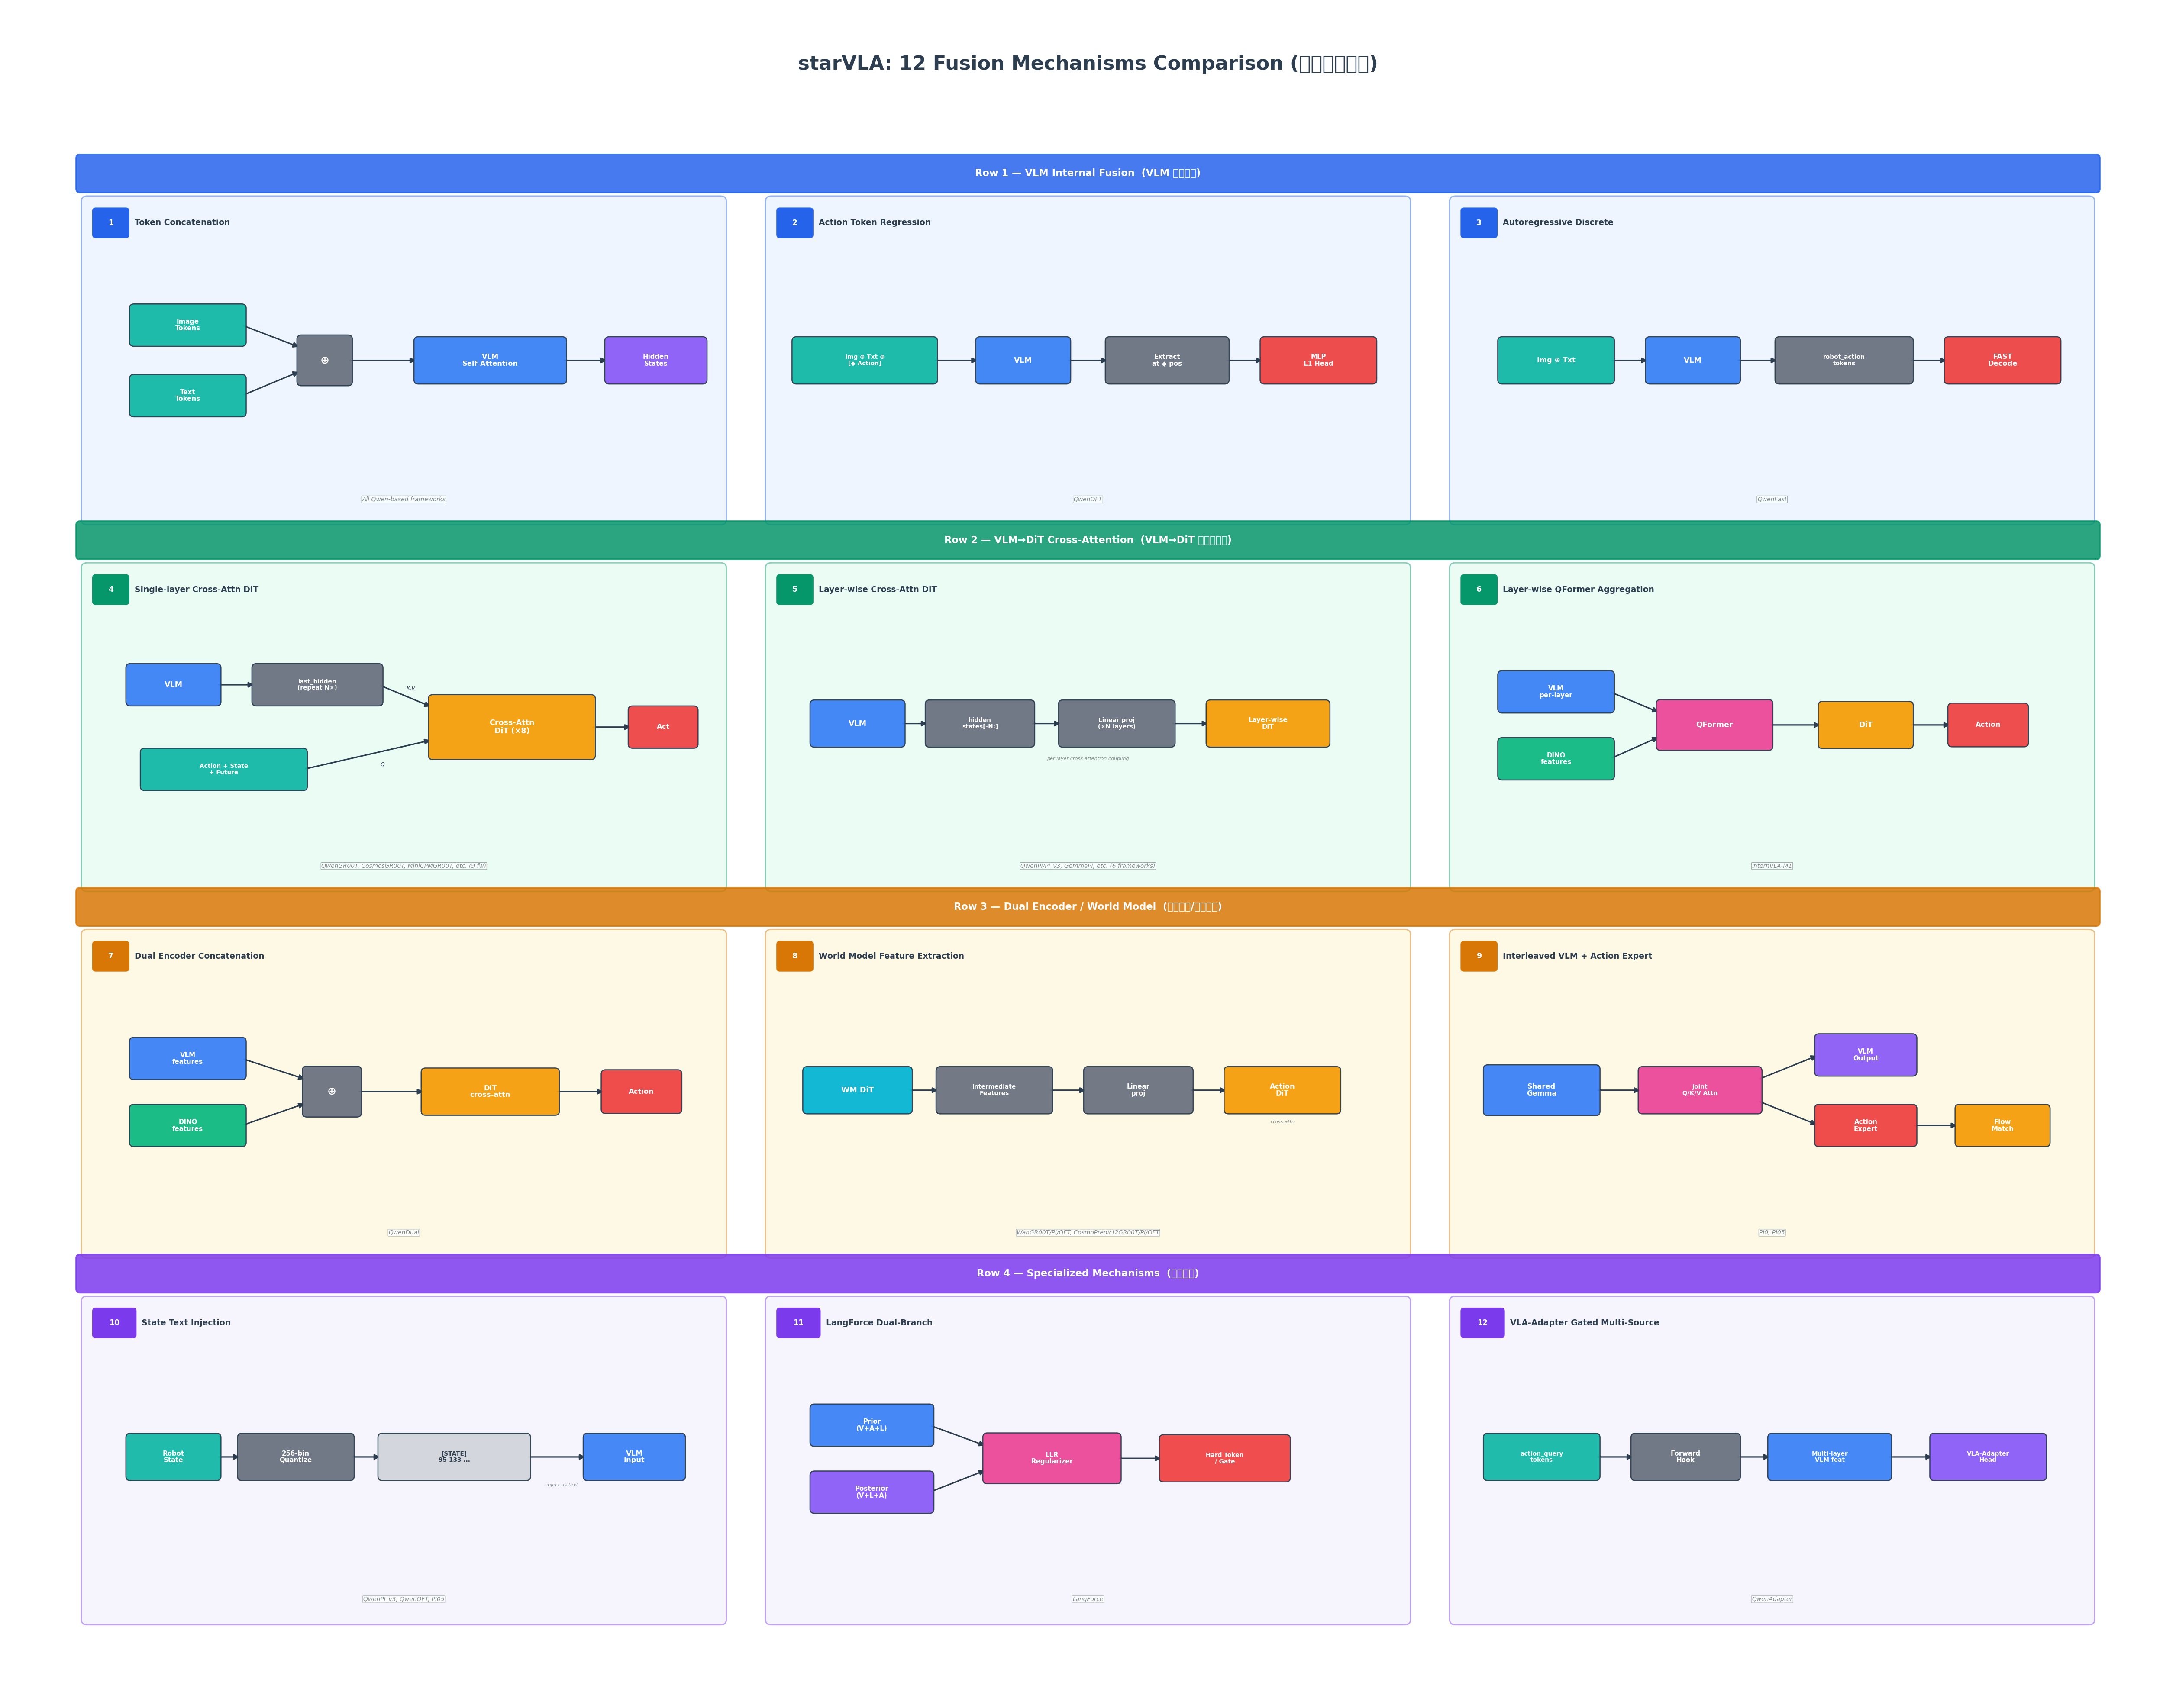

Python code for this plot:
"""
starVLA: 12 Fusion Mechanisms Comparison (融合机制对比)

4×3 grid of 12 mini-architecture diagrams, one per fusion mechanism.
Each cell shows a simplified block diagram of how modalities are fused.

Row 1: VLM Internal Fusion (VLM 内部融合)
Row 2: VLM→DiT Cross-Attention (VLM→DiT 交叉注意力)
Row 3: Dual Encoder / World Model (双编码器/世界模型)
Row 4: Specialized Mechanisms (特殊机制)
"""

import matplotlib

matplotlib.use("Agg")
import matplotlib.pyplot as plt
from matplotlib.patches import FancyBboxPatch, FancyArrowPatch

plt.rcParams["font.family"] = ["DejaVu Sans", "WenQuanYi Micro Hei", "SimHei", "sans-serif"]
plt.rcParams["axes.unicode_minus"] = False

fig, ax = plt.subplots(figsize=(28, 22))
ax.set_xlim(0, 30)
ax.set_ylim(0, 24)
ax.axis("off")

# ═══════════════ Color Palette ═══════════════
DARK = "#2c3e50"
GRAY = "#7f8c8d"
WHITE = "#ffffff"

# Row theme colors (background tint, accent / border)
ROW_BG = ["#dbeafe", "#d1fae5", "#fef3c7", "#ede9fe"]
ROW_ACCENT = ["#2563eb", "#059669", "#d97706", "#7c3aed"]

# Component colors for mini-diagram boxes
C_VLM = "#3b82f6"  # blue  - VLM / LLM backbone
C_ACT = "#ef4444"  # red   - action output / heads
C_DIT = "#f59e0b"  # amber - DiT / diffusion blocks
C_ENC = "#10b981"  # green - vision encoders (DINO)
C_HEAD = "#8b5cf6"  # purple - output heads / hidden states
C_IN = "#14b8a6"  # teal  - input tokens / data
C_OP = "#6b7280"  # gray  - operations (concat, quantize, extract)
C_WM = "#06b6d4"  # cyan  - world model
C_GATE = "#ec4899"  # pink  - fusion / gate / regularizer
C_TEXT = "#d1d5db"  # light gray - text representation boxes

# ═══════════════ Grid Layout ═══════════════
CELL_W, CELL_H = 8.8, 4.5
COL_X = [5.5, 15.0, 24.5]
ROW_Y = [19.0, 13.8, 8.6, 3.4]
HDR_Y = [21.65, 16.45, 11.25, 6.05]


# ═══════════════ Drawing Helpers ═══════════════
def draw_box(x, y, w, h, text, color, fs=6.5, tc="white"):
    """Rounded box with centred label."""
    ax.add_patch(
        FancyBboxPatch(
            (x - w / 2, y - h / 2),
            w,
            h,
            boxstyle="round,pad=0.06",
            facecolor=color,
            edgecolor=DARK,
            linewidth=1.0,
            alpha=0.95,
            zorder=5,
        )
    )
    ax.text(
        x,
        y,
        text,
        ha="center",
        va="center",
        fontsize=fs,
        fontweight="bold",
        color=tc,
        zorder=6,
        linespacing=1.05,
    )


def draw_arrow(x1, y1, x2, y2, color=DARK, lw=1.3):
    """Straight arrow between two points."""
    ax.add_patch(
        FancyArrowPatch(
            (x1, y1),
            (x2, y2),
            arrowstyle="-|>",
            color=color,
            lw=lw,
            mutation_scale=10,
            zorder=4,
        )
    )


def note(x, y, text, fs=4.5, color=GRAY):
    """Small italic annotation text."""
    ax.text(x, y, text, fontsize=fs, color=color, ha="center", va="center", style="italic", zorder=7)


# ═══════════════ Title ═══════════════
ax.text(
    15,
    23.2,
    "starVLA: 12 Fusion Mechanisms Comparison (融合机制对比)",
    ha="center",
    va="center",
    fontsize=18,
    fontweight="bold",
    color=DARK,
)

# ═══════════════ Row Header Strips ═══════════════
for i, title in enumerate(
    [
        "Row 1 — VLM Internal Fusion  (VLM 内部融合)",
        "Row 2 — VLM→DiT Cross-Attention  (VLM→DiT 交叉注意力)",
        "Row 3 — Dual Encoder / World Model  (双编码器/世界模型)",
        "Row 4 — Specialized Mechanisms  (特殊机制)",
    ]
):
    ax.add_patch(
        FancyBboxPatch(
            (1.0, HDR_Y[i] - 0.22),
            28.0,
            0.44,
            boxstyle="round,pad=0.05",
            facecolor=ROW_ACCENT[i],
            edgecolor=ROW_ACCENT[i],
            linewidth=1.5,
            alpha=0.85,
            zorder=3,
        )
    )
    ax.text(15, HDR_Y[i], title, ha="center", va="center", fontsize=9, fontweight="bold", color=WHITE, zorder=4)

# ═══════════════ Cell Backgrounds ═══════════════
for r in range(4):
    for c in range(3):
        ax.add_patch(
            FancyBboxPatch(
                (COL_X[c] - CELL_W / 2, ROW_Y[r] - CELL_H / 2),
                CELL_W,
                CELL_H,
                boxstyle="round,pad=0.08",
                facecolor=ROW_BG[r],
                edgecolor=ROW_ACCENT[r],
                linewidth=1.2,
                alpha=0.45,
                zorder=2,
            )
        )


# ═══════════════ Cell Title & Label Helpers ═══════════════
def cell_title(row, col, num, text):
    cx = COL_X[col]
    ty = ROW_Y[row] + CELL_H / 2 - 0.3
    bw = 0.52 if num >= 10 else 0.42
    ax.add_patch(
        FancyBboxPatch(
            (cx - CELL_W / 2 + 0.12, ty - 0.17),
            bw,
            0.34,
            boxstyle="round,pad=0.04",
            facecolor=ROW_ACCENT[row],
            edgecolor=ROW_ACCENT[row],
            linewidth=1,
            zorder=7,
        )
    )
    ax.text(
        cx - CELL_W / 2 + 0.12 + bw / 2,
        ty,
        str(num),
        ha="center",
        va="center",
        fontsize=7,
        fontweight="bold",
        color=WHITE,
        zorder=8,
    )
    ax.text(
        cx - CELL_W / 2 + 0.12 + bw + 0.12,
        ty,
        text,
        ha="left",
        va="center",
        fontsize=7.5,
        fontweight="bold",
        color=DARK,
        zorder=8,
    )


def cell_label(row, col, text):
    cx = COL_X[col]
    by = ROW_Y[row] - CELL_H / 2 + 0.28
    ax.text(
        cx,
        by,
        text,
        ha="center",
        va="center",
        fontsize=5.5,
        color=GRAY,
        style="italic",
        zorder=8,
        bbox=dict(boxstyle="round,pad=0.08", facecolor="white", edgecolor=GRAY, alpha=0.7, linewidth=0.5),
    )


# ══════════════════════════════════════════════════════════════
#  1.  Token Concatenation
# ══════════════════════════════════════════════════════════════
cell_title(0, 0, 1, "Token Concatenation")
cell_label(0, 0, "All Qwen-based frameworks")
x, y = COL_X[0], ROW_Y[0] - 0.1

draw_box(x - 3.0, y + 0.6, 1.5, 0.48, "Image\nTokens", C_IN, 6)
draw_box(x - 3.0, y - 0.4, 1.5, 0.48, "Text\nTokens", C_IN, 6)
draw_box(x - 1.1, y + 0.1, 0.65, 0.6, "⊕", C_OP, 10)
draw_box(x + 1.2, y + 0.1, 2.0, 0.55, "VLM\nSelf-Attention", C_VLM, 6.5)
draw_box(x + 3.5, y + 0.1, 1.3, 0.55, "Hidden\nStates", C_HEAD, 6)

draw_arrow(x - 2.25, y + 0.6, x - 1.43, y + 0.28)
draw_arrow(x - 2.25, y - 0.4, x - 1.43, y - 0.05)
draw_arrow(x - 0.78, y + 0.1, x + 0.2, y + 0.1)
draw_arrow(x + 2.2, y + 0.1, x + 2.85, y + 0.1)


# ══════════════════════════════════════════════════════════════
#  2.  In-sequence Action Token Regression
# ══════════════════════════════════════════════════════════════
cell_title(0, 1, 2, "Action Token Regression")
cell_label(0, 1, "QwenOFT")
x, y = COL_X[1], ROW_Y[0] - 0.1

draw_box(x - 3.1, y + 0.1, 1.9, 0.55, "Img ⊕ Txt ⊕\n[◆ Action]", C_IN, 5.5)
draw_box(x - 0.9, y + 0.1, 1.2, 0.55, "VLM", C_VLM, 7)
draw_box(x + 1.1, y + 0.1, 1.6, 0.55, "Extract\nat ◆ pos", C_OP, 6)
draw_box(x + 3.2, y + 0.1, 1.5, 0.55, "MLP\nL1 Head", C_ACT, 6)

draw_arrow(x - 2.15, y + 0.1, x - 1.5, y + 0.1)
draw_arrow(x - 0.3, y + 0.1, x + 0.3, y + 0.1)
draw_arrow(x + 1.9, y + 0.1, x + 2.45, y + 0.1)


# ══════════════════════════════════════════════════════════════
#  3.  Autoregressive Discrete Tokens
# ══════════════════════════════════════════════════════════════
cell_title(0, 2, 3, "Autoregressive Discrete")
cell_label(0, 2, "QwenFast")
x, y = COL_X[2], ROW_Y[0] - 0.1

draw_box(x - 3.0, y + 0.1, 1.5, 0.55, "Img ⊕ Txt", C_IN, 6.5)
draw_box(x - 1.1, y + 0.1, 1.2, 0.55, "VLM", C_VLM, 7)
draw_box(x + 1.0, y + 0.1, 1.8, 0.55, "robot_action\ntokens", C_OP, 5.5)
draw_box(x + 3.2, y + 0.1, 1.5, 0.55, "FAST\nDecode", C_ACT, 6.5)

draw_arrow(x - 2.25, y + 0.1, x - 1.7, y + 0.1)
draw_arrow(x - 0.5, y + 0.1, x + 0.1, y + 0.1)
draw_arrow(x + 1.9, y + 0.1, x + 2.45, y + 0.1)


# ══════════════════════════════════════════════════════════════
#  4.  Single-layer Cross-Attn DiT
# ══════════════════════════════════════════════════════════════
cell_title(1, 0, 4, "Single-layer Cross-Attn DiT")
cell_label(1, 0, "QwenGR00T, CosmosGR00T, MiniCPMGR00T, etc. (9 fw)")
x, y = COL_X[0], ROW_Y[1] - 0.05

# Top stream: VLM -> last_hidden
draw_box(x - 3.2, y + 0.65, 1.2, 0.48, "VLM", C_VLM, 7)
draw_box(x - 1.2, y + 0.65, 1.7, 0.48, "last_hidden\n(repeat N×)", C_OP, 5.5)
# Bottom stream: action/state input
draw_box(x - 2.5, y - 0.55, 2.2, 0.48, "Action + State\n+ Future", C_IN, 5.5)
# Cross-attention DiT
draw_box(x + 1.5, y + 0.05, 2.2, 0.80, "Cross-Attn\nDiT (×8)", C_DIT, 7)
# Output
draw_box(x + 3.6, y + 0.05, 0.85, 0.48, "Act", C_ACT, 6.5)

draw_arrow(x - 2.6, y + 0.65, x - 2.05, y + 0.65)
draw_arrow(x - 0.35, y + 0.65, x + 0.4, y + 0.33)
draw_arrow(x - 1.4, y - 0.55, x + 0.4, y - 0.13)
draw_arrow(x + 2.6, y + 0.05, x + 3.18, y + 0.05)

note(x + 0.1, y + 0.6, "K,V", 5, DARK)
note(x - 0.3, y - 0.48, "Q", 5, DARK)


# ══════════════════════════════════════════════════════════════
#  5.  Layer-wise Cross-Attn DiT
# ══════════════════════════════════════════════════════════════
cell_title(1, 1, 5, "Layer-wise Cross-Attn DiT")
cell_label(1, 1, "QwenPI/PI_v3, GemmaPI, etc. (6 frameworks)")
x, y = COL_X[1], ROW_Y[1] - 0.05

draw_box(x - 3.2, y + 0.1, 1.2, 0.55, "VLM", C_VLM, 7)
draw_box(x - 1.5, y + 0.1, 1.4, 0.55, "hidden\nstates[-N:]", C_OP, 5.5)
draw_box(x + 0.4, y + 0.1, 1.5, 0.55, "Linear proj\n(×N layers)", C_OP, 5.5)
draw_box(x + 2.5, y + 0.1, 1.6, 0.55, "Layer-wise\nDiT", C_DIT, 6)

draw_arrow(x - 2.6, y + 0.1, x - 2.2, y + 0.1)
draw_arrow(x - 0.8, y + 0.1, x - 0.35, y + 0.1)
draw_arrow(x + 1.15, y + 0.1, x + 1.7, y + 0.1)

note(x + 0.0, y - 0.4, "per-layer cross-attention coupling", 4.5)


# ══════════════════════════════════════════════════════════════
#  6.  Layer-wise QFormer Aggregation
# ══════════════════════════════════════════════════════════════
cell_title(1, 2, 6, "Layer-wise QFormer Aggregation")
cell_label(1, 2, "InternVLA-M1")
x, y = COL_X[2], ROW_Y[1] - 0.05

draw_box(x - 3.0, y + 0.55, 1.5, 0.48, "VLM\nper-layer", C_VLM, 6)
draw_box(x - 3.0, y - 0.4, 1.5, 0.48, "DINO\nfeatures", C_ENC, 6)
draw_box(x - 0.8, y + 0.08, 1.5, 0.6, "QFormer", C_GATE, 7)
draw_box(x + 1.3, y + 0.08, 1.2, 0.55, "DiT", C_DIT, 7)
draw_box(x + 3.0, y + 0.08, 1.0, 0.50, "Action", C_ACT, 6.5)

draw_arrow(x - 2.25, y + 0.55, x - 1.55, y + 0.25)
draw_arrow(x - 2.25, y - 0.4, x - 1.55, y - 0.08)
draw_arrow(x - 0.05, y + 0.08, x + 0.7, y + 0.08)
draw_arrow(x + 1.9, y + 0.08, x + 2.5, y + 0.08)


# ══════════════════════════════════════════════════════════════
#  7.  Dual Encoder Concatenation
# ══════════════════════════════════════════════════════════════
cell_title(2, 0, 7, "Dual Encoder Concatenation")
cell_label(2, 0, "QwenDual")
x, y = COL_X[0], ROW_Y[2] - 0.05

draw_box(x - 3.0, y + 0.55, 1.5, 0.48, "VLM\nfeatures", C_VLM, 6)
draw_box(x - 3.0, y - 0.4, 1.5, 0.48, "DINO\nfeatures", C_ENC, 6)
draw_box(x - 1.0, y + 0.08, 0.7, 0.6, "⊕", C_OP, 10)
draw_box(x + 1.2, y + 0.08, 1.8, 0.55, "DiT\ncross-attn", C_DIT, 6.5)
draw_box(x + 3.3, y + 0.08, 1.0, 0.50, "Action", C_ACT, 6.5)

draw_arrow(x - 2.25, y + 0.55, x - 1.35, y + 0.25)
draw_arrow(x - 2.25, y - 0.4, x - 1.35, y - 0.08)
draw_arrow(x - 0.65, y + 0.08, x + 0.3, y + 0.08)
draw_arrow(x + 2.1, y + 0.08, x + 2.8, y + 0.08)


# ══════════════════════════════════════════════════════════════
#  8.  World Model Feature Extraction
# ══════════════════════════════════════════════════════════════
cell_title(2, 1, 8, "World Model Feature Extraction")
cell_label(2, 1, "WanGR00T/PI/OFT, CosmoPredict2GR00T/PI/OFT")
x, y = COL_X[1], ROW_Y[2] - 0.05

draw_box(x - 3.2, y + 0.1, 1.4, 0.55, "WM DiT", C_WM, 7)
draw_box(x - 1.3, y + 0.1, 1.5, 0.55, "Intermediate\nFeatures", C_OP, 5.5)
draw_box(x + 0.7, y + 0.1, 1.4, 0.55, "Linear\nproj", C_OP, 6)
draw_box(x + 2.7, y + 0.1, 1.5, 0.55, "Action\nDiT", C_DIT, 6.5)

draw_arrow(x - 2.5, y + 0.1, x - 2.05, y + 0.1)
draw_arrow(x - 0.55, y + 0.1, x + 0.0, y + 0.1)
draw_arrow(x + 1.4, y + 0.1, x + 1.95, y + 0.1)

note(x + 2.7, y - 0.35, "cross-attn", 4.5)


# ══════════════════════════════════════════════════════════════
#  9.  Interleaved VLM + Action Expert
# ══════════════════════════════════════════════════════════════
cell_title(2, 2, 9, "Interleaved VLM + Action Expert")
cell_label(2, 2, "PI0, PI05")
x, y = COL_X[2], ROW_Y[2] - 0.05

draw_box(x - 3.2, y + 0.1, 1.5, 0.6, "Shared\nGemma", C_VLM, 6.5)
draw_box(x - 1.0, y + 0.1, 1.6, 0.55, "Joint\nQ/K/V Attn", C_GATE, 5.5)
draw_box(x + 1.3, y + 0.6, 1.3, 0.48, "VLM\nOutput", C_HEAD, 6)
draw_box(x + 1.3, y - 0.4, 1.3, 0.48, "Action\nExpert", C_ACT, 6)
draw_box(x + 3.2, y - 0.4, 1.2, 0.48, "Flow\nMatch", C_DIT, 6)

draw_arrow(x - 2.45, y + 0.1, x - 1.8, y + 0.1)
draw_arrow(x - 0.2, y + 0.25, x + 0.65, y + 0.6)
draw_arrow(x - 0.2, y - 0.05, x + 0.65, y - 0.4)
draw_arrow(x + 1.95, y - 0.4, x + 2.6, y - 0.4)


# ══════════════════════════════════════════════════════════════
# 10.  Discretized State Text Injection
# ══════════════════════════════════════════════════════════════
cell_title(3, 0, 10, "State Text Injection")
cell_label(3, 0, "QwenPI_v3, QwenOFT, PI05")
x, y = COL_X[0], ROW_Y[3] - 0.05

draw_box(x - 3.2, y + 0.1, 1.2, 0.55, "Robot\nState", C_IN, 6)
draw_box(x - 1.5, y + 0.1, 1.5, 0.55, "256-bin\nQuantize", C_OP, 6)
draw_box(x + 0.7, y + 0.1, 2.0, 0.55, "[STATE]\n95 133 ...", C_TEXT, 5.5, tc=DARK)
draw_box(x + 3.2, y + 0.1, 1.3, 0.55, "VLM\nInput", C_VLM, 6.5)

draw_arrow(x - 2.6, y + 0.1, x - 2.25, y + 0.1)
draw_arrow(x - 0.75, y + 0.1, x - 0.3, y + 0.1)
draw_arrow(x + 1.7, y + 0.1, x + 2.55, y + 0.1)

note(x + 2.2, y - 0.3, "inject as text", 4.5)


# ══════════════════════════════════════════════════════════════
# 11.  LangForce Dual-Branch
# ══════════════════════════════════════════════════════════════
cell_title(3, 1, 11, "LangForce Dual-Branch")
cell_label(3, 1, "LangForce")
x, y = COL_X[1], ROW_Y[3] - 0.05

draw_box(x - 3.0, y + 0.55, 1.6, 0.48, "Prior\n(V+A+L)", C_VLM, 6)
draw_box(x - 3.0, y - 0.4, 1.6, 0.48, "Posterior\n(V+L+A)", C_HEAD, 6)
draw_box(x - 0.5, y + 0.08, 1.8, 0.6, "LLR\nRegularizer", C_GATE, 6)
draw_box(x + 1.9, y + 0.08, 1.7, 0.55, "Hard Token\n/ Gate", C_ACT, 5.5)

draw_arrow(x - 2.2, y + 0.55, x - 1.4, y + 0.25)
draw_arrow(x - 2.2, y - 0.4, x - 1.4, y - 0.08)
draw_arrow(x + 0.4, y + 0.08, x + 1.05, y + 0.08)


# ══════════════════════════════════════════════════════════════
# 12.  VLA-Adapter Gated Multi-Source
# ══════════════════════════════════════════════════════════════
cell_title(3, 2, 12, "VLA-Adapter Gated Multi-Source")
cell_label(3, 2, "QwenAdapter")
x, y = COL_X[2], ROW_Y[3] - 0.05

draw_box(x - 3.2, y + 0.1, 1.5, 0.55, "action_query\ntokens", C_IN, 5.5)
draw_box(x - 1.2, y + 0.1, 1.4, 0.55, "Forward\nHook", C_OP, 6)
draw_box(x + 0.8, y + 0.1, 1.6, 0.55, "Multi-layer\nVLM feat", C_VLM, 5.5)
draw_box(x + 3.0, y + 0.1, 1.5, 0.55, "VLA-Adapter\nHead", C_HEAD, 5.5)

draw_arrow(x - 2.45, y + 0.1, x - 1.9, y + 0.1)
draw_arrow(x - 0.5, y + 0.1, x + 0.0, y + 0.1)
draw_arrow(x + 1.6, y + 0.1, x + 2.25, y + 0.1)


# ═══════════════ Save ═══════════════
plt.tight_layout(pad=1.0)
plt.savefig(
    "/home/luogang/SRC/Robot/starVLA/b/d/asset/fusion_mechanism_comparison.png",
    dpi=180,
    bbox_inches="tight",
)
print("Saved fusion_mechanism_comparison.png")
